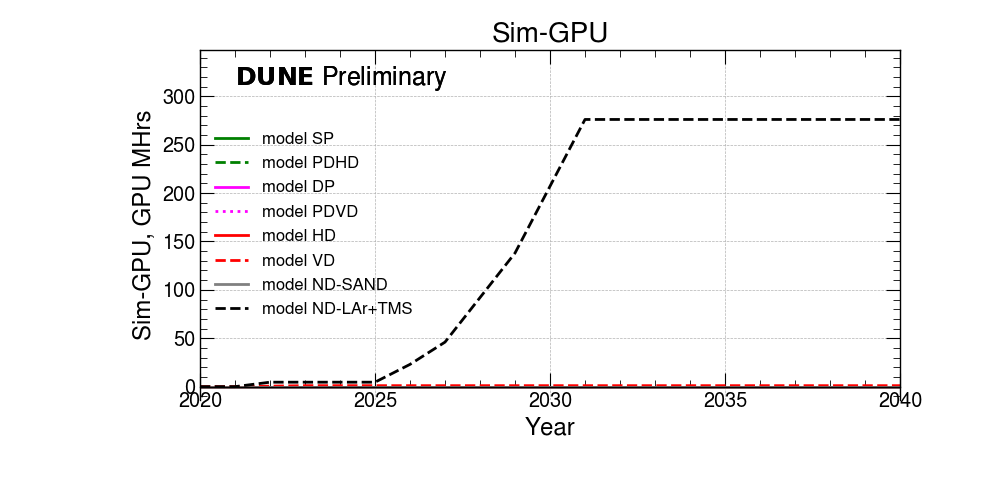

The data file committed next to this chart (first rows):
Sim-GPU?, 2020 ?, 2021 ?, 2022 ?, 2023 ?, 2024 ?, 2025 ?, 2026 ?, 2027 ?, 2028 ?, 2029 ?, 2030 ?, 2031 ?, 2032 ?, 2033 ?, 2034 ?, 2035 ?, 2036 ?, 2037 ?, 2038 ?, 2039 ?, 2040
SP (GPU MHrs)?, 0.0 ?, 0.0 ?, 0.0 ?, 0.0 ?, 0.0 ?, 0.0 ?, 0.0 ?, 0.0 ?, 0.0 ?, 0.0 ?, 0.0 ?, 0.0 ?, 0.0 ?, 0.0 ?, 0.0 ?, 0.0 ?, 0.0 ?, 0.0 ?, 0.0 ?, 0.0 ?, 0.0
PDHD (GPU MHrs)?, 0.0 ?, 0.0 ?, 0.0 ?, 0.0 ?, 0.0 ?, 0.0 ?, 0.0 ?, 0.0 ?, 0.0 ?, 0.0 ?, 0.0 ?, 0.0 ?, 0.0 ?, 0.0 ?, 0.0 ?, 0.0 ?, 0.0 ?, 0.0 ?, 0.0 ?, 0.0 ?, 0.0
DP (GPU MHrs)?, 0.0 ?, 0.0 ?, 0.0 ?, 0.0 ?, 0.0 ?, 0.0 ?, 0.0 ?, 0.0 ?, 0.0 ?, 0.0 ?, 0.0 ?, 0.0 ?, 0.0 ?, 0.0 ?, 0.0 ?, 0.0 ?, 0.0 ?, 0.0 ?, 0.0 ?, 0.0 ?, 0.0
PDVD (GPU MHrs)?, 0.0 ?, 0.0 ?, 0.0 ?, 0.0 ?, 0.0 ?, 0.0 ?, 0.0 ?, 0.0 ?, 0.0 ?, 0.0 ?, 0.0 ?, 0.0 ?, 0.0 ?, 0.0 ?, 0.0 ?, 0.0 ?, 0.0 ?, 0.0 ?, 0.0 ?, 0.0 ?, 0.0
HD (GPU MHrs)?, 0.0 ?, 0.0 ?, 0.0 ?, 0.0 ?, 0.0 ?, 0.0 ?, 0.0 ?, 0.0 ?, 0.0 ?, 0.0 ?, 0.0 ?, 0.0 ?, 0.0 ?, 0.0 ?, 0.0 ?, 0.0 ?, 0.0 ?, 0.0 ?, 0.0 ?, 0.0 ?, 0.0
VD (GPU MHrs)?, 0.0 ?, 0.0 ?, 0.5 ?, 1.0 ?, 1.0 ?, 1.0 ?, 1.0 ?, 1.0 ?, 1.0 ?, 1.0 ?, 1.0 ?, 1.0 ?, 1.0 ?, 1.0 ?, 1.0 ?, 1.0 ?, 1.0 ?, 1.0 ?, 1.0 ?, 1.0 ?, 1.0
ND-SAND (GPU MHrs)?, 0.0 ?, 0.0 ?, 0.0 ?, 0.0 ?, 0.0 ?, 0.0 ?, 0.0 ?, 0.0 ?, 0.0 ?, 0.0 ?, 0.0 ?, 0.0 ?, 0.0 ?, 0.0 ?, 0.0 ?, 0.0 ?, 0.0 ?, 0.0 ?, 0.0 ?, 0.0 ?, 0.0
ND-LAr+TMS (GPU MHrs)?, 0.0 ?, 0.0 ?, 4.6 ?, 4.6 ?, 4.6 ?, 4.6 ?, 23.0 ?, 46.0 ?, 92.0 ?, 138.0 ?, 207.0 ?, 276.0 ?, 276.0 ?, 276.0 ?, 276.0 ?, 276.0 ?, 276.0 ?, 276.0 ?, 276.0 ?, 276.0 ?, 276.0
